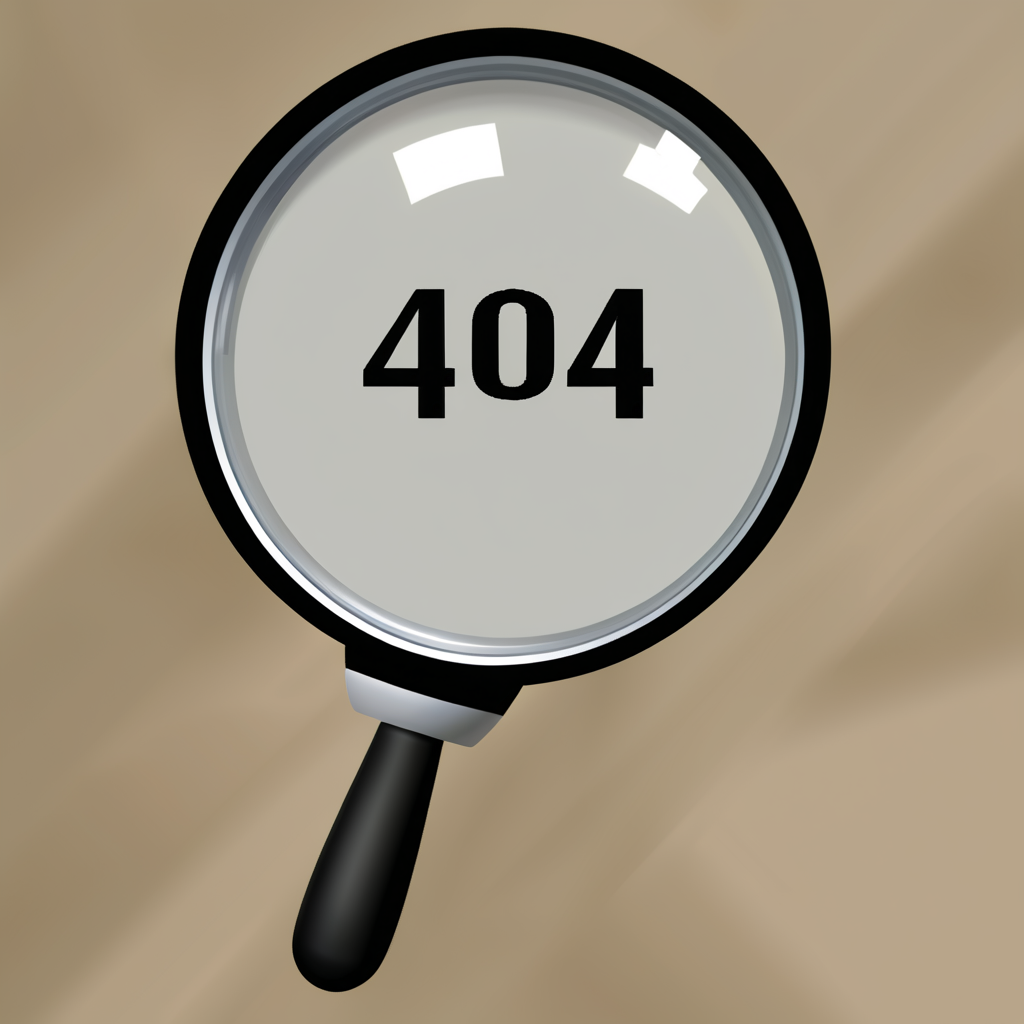
Generation parameters embedded in this image by ComfyUI (PNG 'prompt' text chunk: the API-format workflow graph, JSON):
{"2":{"inputs":{"ckpt_name":"sdxl\\realismEngineSDXL_v30VAE.safetensors"},"class_type":"CheckpointLoaderSimple"},"4":{"inputs":{"seed":412334721973780,"steps":28,"cfg":6.5,"sampler_name":"dpmpp_2m_sde","scheduler":"karras","denoise":1.0,"model":["16",0],"positive":["3:3",0],"negative":["3:4",0],"latent_image":["7",0]},"class_type":"KSampler"},"7":{"inputs":{"width":1024,"height":1024,"batch_size":1},"class_type":"EmptyLatentImage"},"8":{"inputs":{"samples":["4",0],"vae":["2",2]},"class_type":"VAEDecode"},"9":{"inputs":{"images":["8",0]},"class_type":"PreviewImage"},"15":{"inputs":{"input_mode":"simple","lora_count":5,"lora_name_1":"None","lora_wt_1":1.0,"model_str_1":1.0,"clip_str_1":1.0,"lora_name_2":"sdxl\\ocarinaoftime-majorasmask-3d-n64-n64style--diffusion64-merge-v1.safetensors","lora_wt_2":1.0,"model_str_2":1.0,"clip_str_2":1.0,"lora_name_3":"None","lora_wt_3":1.0,"model_str_3":1.0,"clip_str_3":1.0,"lora_name_4":"None","lora_wt_4":1.0,"model_str_4":1.0,"clip_str_4":1.0,"lora_name_5":"None","lora_wt_5":1.0,"model_str_5":1.0,"clip_str_5":1.0,"lora_name_6":"None","lora_wt_6":1.0,"model_str_6":1.0,"clip_str_6":1.0,"lora_name_7":"None","lora_wt_7":1.0,"model_str_7":1.0,"clip_str_7":1.0,"lora_name_8":"None","lora_wt_8":1.0,"model_str_8":1.0,"clip_str_8":1.0,"lora_name_9":"None","lora_wt_9":1.0,"model_str_9":1.0,"clip_str_9":1.0,"lora_name_10":"None","lora_wt_10":1.0,"model_str_10":1.0,"clip_str_10":1.0,"lora_name_11":"None","lora_wt_11":1.0,"model_str_11":1.0,"clip_str_11":1.0,"lora_name_12":"None","lora_wt_12":1.0,"model_str_12":1.0,"clip_str_12":1.0,"lora_name_13":"None","lora_wt_13":1.0,"model_str_13":1.0,"clip_str_13":1.0,"lora_name_14":"None","lora_wt_14":1.0,"model_str_14":1.0,"clip_str_14":1.0,"lora_name_15":"None","lora_wt_15":1.0,"model_str_15":1.0,"clip_str_15":1.0,"lora_name_16":"None","lora_wt_16":1.0,"model_str_16":1.0,"clip_str_16":1.0,"lora_name_17":"None","lora_wt_17":1.0,"model_str_17":1.0,"clip_str_17":1.0,"lora_name_18":"None","lora_wt_18":1.0,"model_str_18":1.0,"clip_str_18":1.0,"lora_name_19":"None","lora_wt_19":1.0,"model_str_19":1.0,"clip_str_19":1.0,"lora_name_20":"None","lora_wt_20":1.0,"model_str_20":1.0,"clip_str_20":1.0,"lora_name_21":"None","lora_wt_21":1.0,"model_str_21":1.0,"clip_str_21":1.0,"lora_name_22":"None","lora_wt_22":1.0,"model_str_22":1.0,"clip_str_22":1.0,"lora_name_23":"None","lora_wt_23":1.0,"model_str_23":1.0,"clip_str_23":1.0,"lora_name_24":"None","lora_wt_24":1.0,"model_str_24":1.0,"clip_str_24":1.0,"lora_name_25":"None","lora_wt_25":1.0,"model_str_25":1.0,"clip_str_25":1.0,"lora_name_26":"None","lora_wt_26":1.0,"model_str_26":1.0,"clip_str_26":1.0,"lora_name_27":"None","lora_wt_27":1.0,"model_str_27":1.0,"clip_str_27":1.0,"lora_name_28":"None","lora_wt_28":1.0,"model_str_28":1.0,"clip_str_28":1.0,"lora_name_29":"None","lora_wt_29":1.0,"model_str_29":1.0,"clip_str_29":1.0,"lora_name_30":"None","lora_wt_30":1.0,"model_str_30":1.0,"clip_str_30":1.0,"lora_name_31":"None","lora_wt_31":1.0,"model_str_31":1.0,"clip_str_31":1.0,"lora_name_32":"None","lora_wt_32":1.0,"model_str_32":1.0,"clip_str_32":1.0,"lora_name_33":"None","lora_wt_33":1.0,"model_str_33":1.0,"clip_str_33":1.0,"lora_name_34":"None","lora_wt_34":1.0,"model_str_34":1.0,"clip_str_34":1.0,"lora_name_35":"None","lora_wt_35":1.0,"model_str_35":1.0,"clip_str_35":1.0,"lora_name_36":"None","lora_wt_36":1.0,"model_str_36":1.0,"clip_str_36":1.0,"lora_name_37":"None","lora_wt_37":1.0,"model_str_37":1.0,"clip_str_37":1.0,"lora_name_38":"None","lora_wt_38":1.0,"model_str_38":1.0,"clip_str_38":1.0,"lora_name_39":"None","lora_wt_39":1.0,"model_str_39":1.0,"clip_str_39":1.0,"lora_name_40":"None","lora_wt_40":1.0,"model_str_40":1.0,"clip_str_40":1.0,"lora_name_41":"None","lora_wt_41":1.0,"model_str_41":1.0,"clip_str_41":1.0,"lora_name_42":"None","lora_wt_42":1.0,"model_str_42":1.0,"clip_str_42":1.0,"lora_name_43":"None","lora_wt_43":1.0,"model_str_43":1.0,"clip_str_43":1.0,"lora_name_44":"None","lora_wt_44":1.0,"model_str_44":1.0,"clip_str_44":1.0,"lora_name_45":"None","lora_wt_45":1.0,"model_str_45":1.0,"clip_str_45":1.0,"lora_name_46":"None","lora_wt_46":1.0,"model_str_46":1.0,"clip_str_46":1.0,"lora_name_47":"None","lora_wt_47":1.0,"model_str_47":1.0,"clip_str_47":1.0,"lora_name_48":"None","lora_wt_48":1.0,"model_str_48":1.0,"clip_str_48":1.0,"lora_name_49":"None","lora_wt_49":1.0,"model_str_49":1.0,"clip_str_49":1.0},"class_type":"LoRA Stacker"},"16":{"inputs":{"model":["2",0],"clip":["17",0],"lora_stack":["15",0]},"class_type":"CR Apply LoRA Stack"},"17":{"inputs":{"stop_at_clip_layer":-2,"clip":["2",1]},"class_type":"CLIPSetLastLayer"},"3:3":{"inputs":{"text":"magnifying glass, 404, , , ,\n\nn64, n64style,","clip":["16",1]},"class_type":"CLIPTextEncode"},"3:4":{"inputs":{"text":"\n","clip":["16",1]},"class_type":"CLIPTextEncode"}}